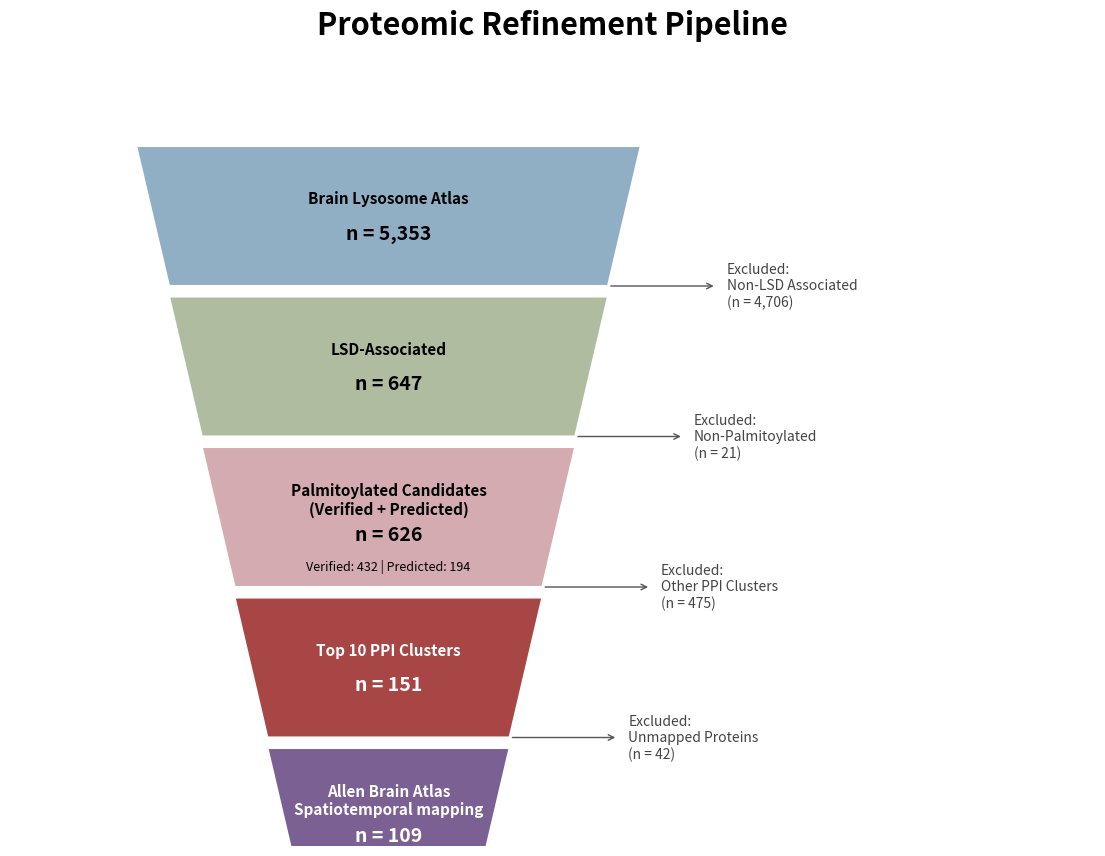

Generate this figure with matplotlib:
import matplotlib.pyplot as plt
import matplotlib.patches as patches

def generate_refined_funnel():
    # 1. Define Updated Data
    stages = [
        {"label": "Brain Lysosome Atlas", "n": 5353, "color": "#90afc5"},
        {"label": "LSD-Associated", "n": 647, "color": "#afbc9f"},
        {"label": "Palmitoylated Candidates\n(Verified + Predicted)", "n": 626, "color": "#d3abb1", 
         "sub": "Verified: 432 | Predicted: 194"}, # Combined to one line to prevent escaping
        {"label": "Top 10 PPI Clusters", "n": 151, "color": "#a84646"},
        {"label": "Allen Brain Atlas\nSpatiotemporal mapping", "n": 109, "color": "#7b6094"}
    ]
    
    excluded_counts = [4706, 21, 475, 42]
    excluded_reasons = [
        "Non-LSD Associated",
        "Non-Palmitoylated",
        "Other PPI Clusters",
        "Unmapped Proteins"
    ]

    # Create figure
    fig, ax = plt.subplots(figsize=(14, 10))
    
    # Dimensions for a "proper" funnel shape
    top_width = 100
    bottom_width = 35
    height_per_tier = 20
    gap = 1.5
    current_y = 100
    
    # Calculate width step for a linear taper
    width_step = (top_width - bottom_width) / len(stages)

    for i, stage in enumerate(stages):
        # Calculate trapezoid dimensions
        w_top = top_width - (i * width_step)
        w_bot = top_width - ((i + 1) * width_step)
        
        # Coordinates (centered at 0)
        coords = [
            [-w_top/2, current_y], 
            [w_top/2, current_y], 
            [w_bot/2, current_y - height_per_tier], 
            [-w_bot/2, current_y - height_per_tier]
        ]
        
        # Draw the Tier
        poly = patches.Polygon(coords, facecolor=stage['color'], edgecolor='white', linewidth=1.5)
        ax.add_patch(poly)
        
        # Text Positioning
        mid_y = current_y - (height_per_tier / 2)
        text_color = 'black' if i < 3 else 'white'
        
        # Main Label (slightly smaller font to ensure fit)
        ax.text(0, mid_y + 2.5, stage['label'], ha='center', va='center', 
                fontsize=11, fontweight='bold', color=text_color)
        
        # N value
        ax.text(0, mid_y - 2.5, f"n = {stage['n']:,}", ha='center', va='center', 
                fontsize=14, fontweight='bold', color=text_color)
        
        # Sub-text for Palmitoylation (kept inside the box)
        if 'sub' in stage:
            ax.text(0, mid_y - 7, stage['sub'], ha='center', va='center', 
                    fontsize=9, color='black', style='italic', fontweight='medium')

        # Exclusion Arrows and Labels
        if i < len(excluded_counts):
            arrow_y = current_y - height_per_tier
            # Dynamically anchor arrow to the edge of the funnel
            ax.annotate('', xy=(w_top/2 + 15, arrow_y), xytext=(w_bot/2, arrow_y),
                        arrowprops=dict(arrowstyle="->", color="#555555", lw=1))
            
            ex_text = f"Excluded:\n{excluded_reasons[i]}\n(n = {excluded_counts[i]:,})"
            ax.text(w_top/2 + 17, arrow_y, ex_text, va='center', fontsize=10, color='#444444', linespacing=1.2)

        current_y -= (height_per_tier + gap)

    # Styling
    ax.set_xlim(-75, 140)
    ax.set_ylim(0, 110)
    ax.axis('off')
    plt.title("Proteomic Refinement Pipeline", fontsize=22, fontweight='bold', pad=30)
    
    # Save as high-resolution PNG
    plt.savefig('Proteomic_Refinement_Funnel_HighRes.png', dpi=300, bbox_inches='tight', transparent=False, facecolor='white')
    
    print("Funnel generated and saved as 'Proteomic_Refinement_Funnel_HighRes.png'")
    plt.show()

if __name__ == "__main__":
    generate_refined_funnel()
